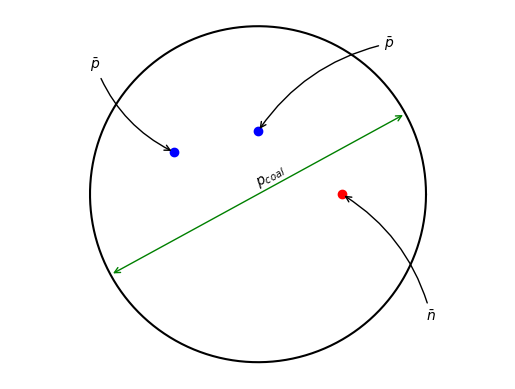

This chart was generated by the following Python code:
import matplotlib.pyplot as plt
import numpy as np


# 1.圆半径
r = 2.0
# 2.圆心坐标
a, b = (0., 0.)
# ==========================================
# 方法一：参数方程
theta = np.arange(0, 2*np.pi, 0.01)
x = a + r * np.cos(theta)
y = b + r * np.sin(theta)
plt.figure()
plt.plot(x, y,'k')# 爱因斯坦环

the = 50
plt.annotate('', xytext=(-x[the],-y[the]), xy=(x[the],y[the]),
            arrowprops=dict(arrowstyle='<->', edgecolor='g'))
plt.text(-0.05, 0.1, '$p_{coal}$', rotation= theta[the]/np.pi*180)

p_pbar, p_nbar= [-1,0.5], [1, 0]
plt.scatter(p_pbar[0], p_pbar[1], c='b')
plt.scatter(0, 0.75, c='b')
plt.scatter(p_nbar[0], p_nbar[1], c='r')
plt.annotate('$\\bar{p}$', xy=p_pbar, xytext= [-2,1.5], arrowprops=dict(arrowstyle="->", connectionstyle="arc3,rad=.2"))
plt.annotate('$\\bar{p}$', xy=[0, 0.75], xytext= [1.5,1.75], arrowprops=dict(arrowstyle="->", connectionstyle="arc3,rad=.2"))
plt.annotate('$\\bar{n}$', xy=p_nbar, xytext= [2,-1.5], arrowprops=dict(arrowstyle="->", connectionstyle="arc3,rad=.2"))

plt.axis('equal')
plt.axis('off')

# plt.savefig(r'D:\学习资料\毕业论文\whu-graduation-thesis-latex\figures\coalescence sketch.png')
# plt.savefig(r'D:\学习资料\毕业论文\whu-graduation-thesis-latex\figures\coalescence sketch.pdf')
plt.show()